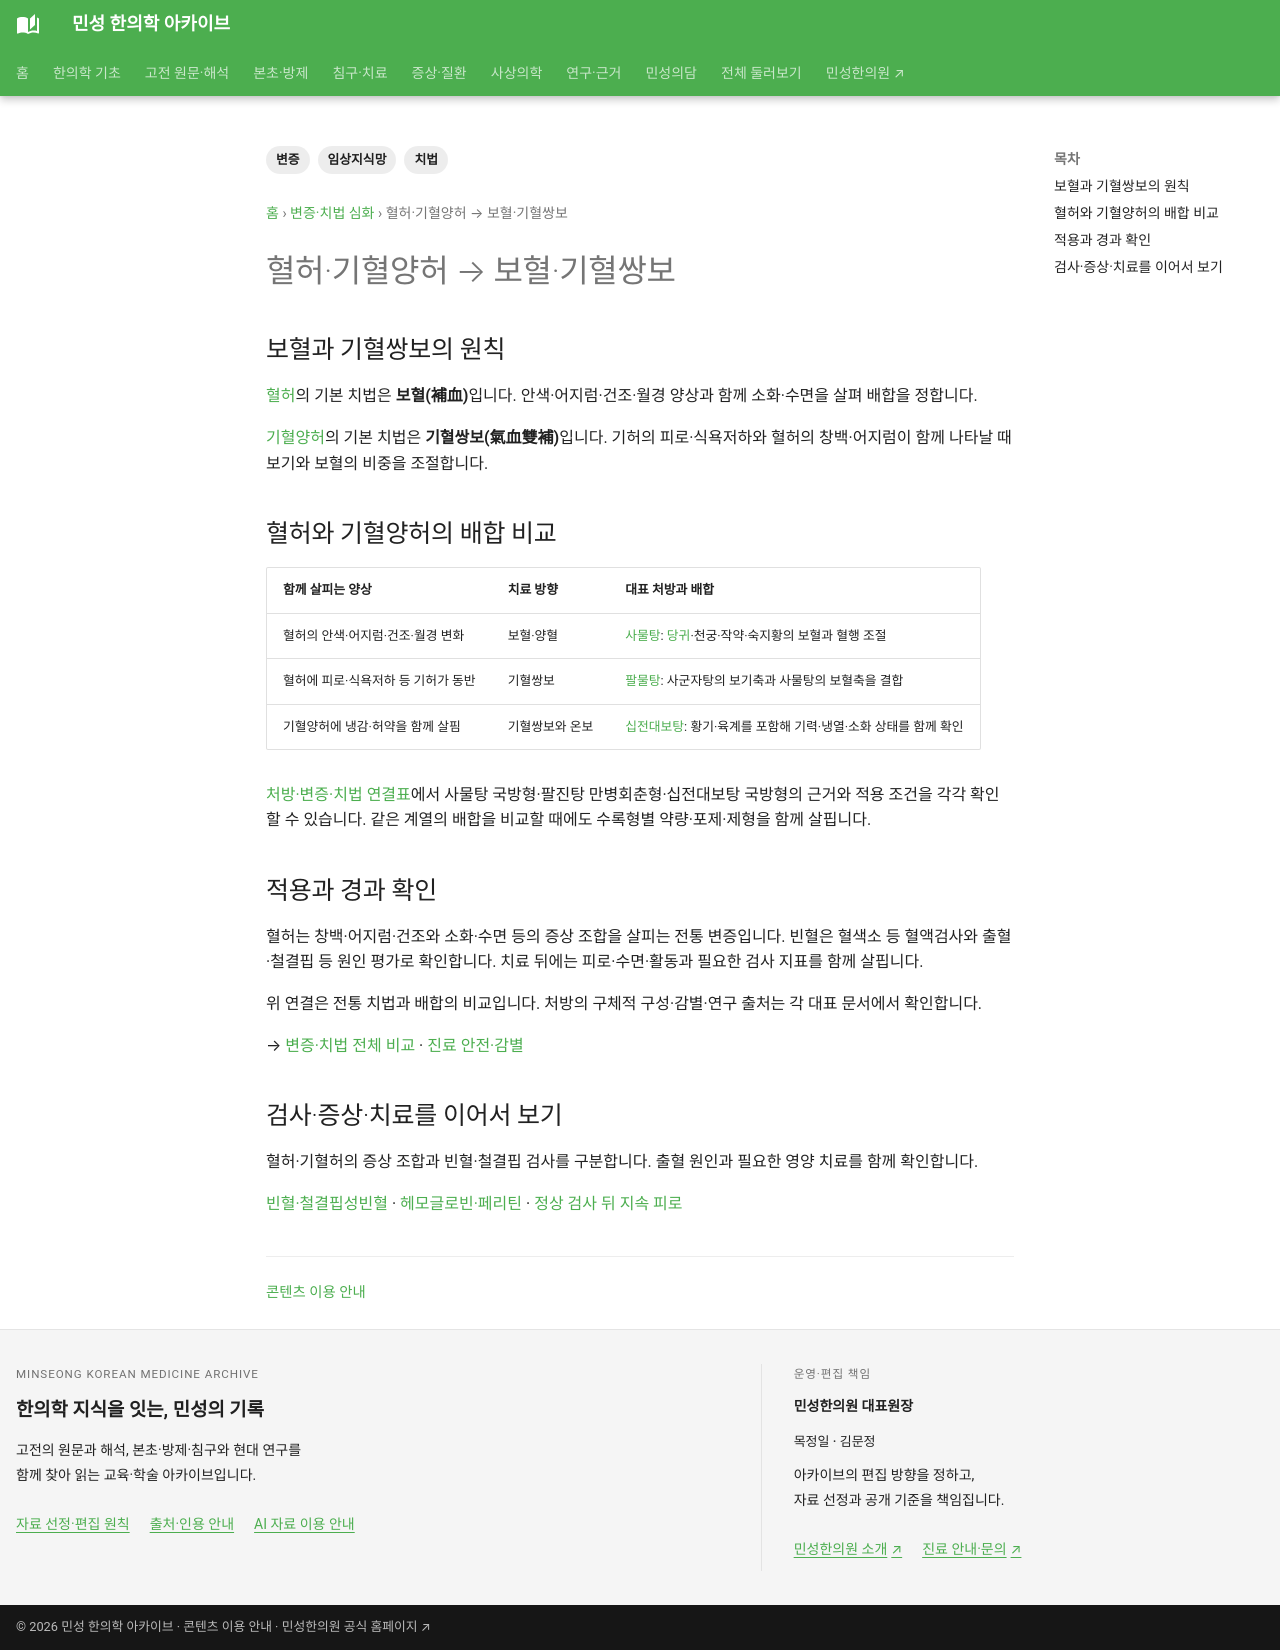

repository: joowon1111/minseong-korean-medicine-wiki · page: pattern-treatment/blood-deficiency/index.html · generator: mkdocs

---
title: 혈허·기혈양허 → 보혈·기혈쌍보
description: 혈허와 기혈양허의 치법을 당귀·숙지황·사물탕·십전대보탕과 연결합니다.
tags: [변증, 치법, 임상지식망]
keywords: [혈허 치법, 혈허 보혈, 기혈양허 치법, 기혈양허 기혈쌍보, 보혈 기혈쌍보]
search_primary_queries: [혈허 치법, 혈허 보혈, 기혈양허 치법, 기혈양허 기혈쌍보, 보혈 기혈쌍보]
status: 검토완료
last_reviewed: 2026-09-06
---
# 혈허·기혈양허 → 보혈·기혈쌍보

## 보혈과 기혈쌍보의 원칙 {#treatment-principle}

[혈허](../diagnostics/blood-deficiency.md)의 기본 치법은 **보혈(補血)**입니다. 안색·어지럼·건조·월경 양상과 함께 소화·수면을 살펴 배합을 정합니다.

[기혈양허](../diagnostics/patterns/qi-blood-deficiency.md)의 기본 치법은 **기혈쌍보(氣血雙補)**입니다. 기허의 피로·식욕저하와 혈허의 창백·어지럼이 함께 나타날 때 보기와 보혈의 비중을 조절합니다.

## 혈허와 기혈양허의 배합 비교

| 함께 살피는 양상 | 치료 방향 | 대표 처방과 배합 |
|---|---|---|
| 혈허의 안색·어지럼·건조·월경 변화 | 보혈·양혈 | [사물탕](../formulas/siwu-tang.md): [당귀](../herbs/angelica.md)·천궁·작약·숙지황의 보혈과 혈행 조절 |
| 혈허에 피로·식욕저하 등 기허가 동반 | 기혈쌍보 | [팔물탕](../formulas/bazhen-tang.md): 사군자탕의 보기축과 사물탕의 보혈축을 결합 |
| 기혈양허에 냉감·허약을 함께 살핌 | 기혈쌍보와 온보 | [십전대보탕](../formulas/shi-quan-da-bu-tang.md): 황기·육계를 포함해 기력·냉열·소화 상태를 함께 확인 |

[처방·변증·치법 연결표](../network/index.md#ontology-pattern-treatment)에서 사물탕 국방형·팔진탕 만병회춘형·십전대보탕 국방형의 근거와 적용 조건을 각각 확인할 수 있습니다. 같은 계열의 배합을 비교할 때에도 수록형별 약량·포제·제형을 함께 살핍니다.

## 적용과 경과 확인

혈허는 창백·어지럼·건조와 소화·수면 등의 증상 조합을 살피는 전통 변증입니다. 빈혈은 혈색소 등 혈액검사와 출혈·철결핍 등 원인 평가로 확인합니다. 치료 뒤에는 피로·수면·활동과 필요한 검사 지표를 함께 살핍니다.

위 연결은 전통 치법과 배합의 비교입니다. 처방의 구체적 구성·감별·연구 출처는 각 대표 문서에서 확인합니다.

→ [변증·치법 전체 비교](index.md) · [진료 안전·감별](../clinical-safety/index.md)

## 검사·증상·치료를 이어서 보기 {#metabolic-fatigue-care}

혈허·기혈허의 증상 조합과 빈혈·철결핍 검사를 구분합니다. 출혈 원인과 필요한 영양 치료를 함께 확인합니다.

[빈혈·철결핍성빈혈](../conditions/anemia-fatigue.md) · [헤모글로빈·페리틴](../conditions/anemia-lab.md) · [정상 검사 뒤 지속 피로](../conditions/normal-checkup-fatigue.md)
